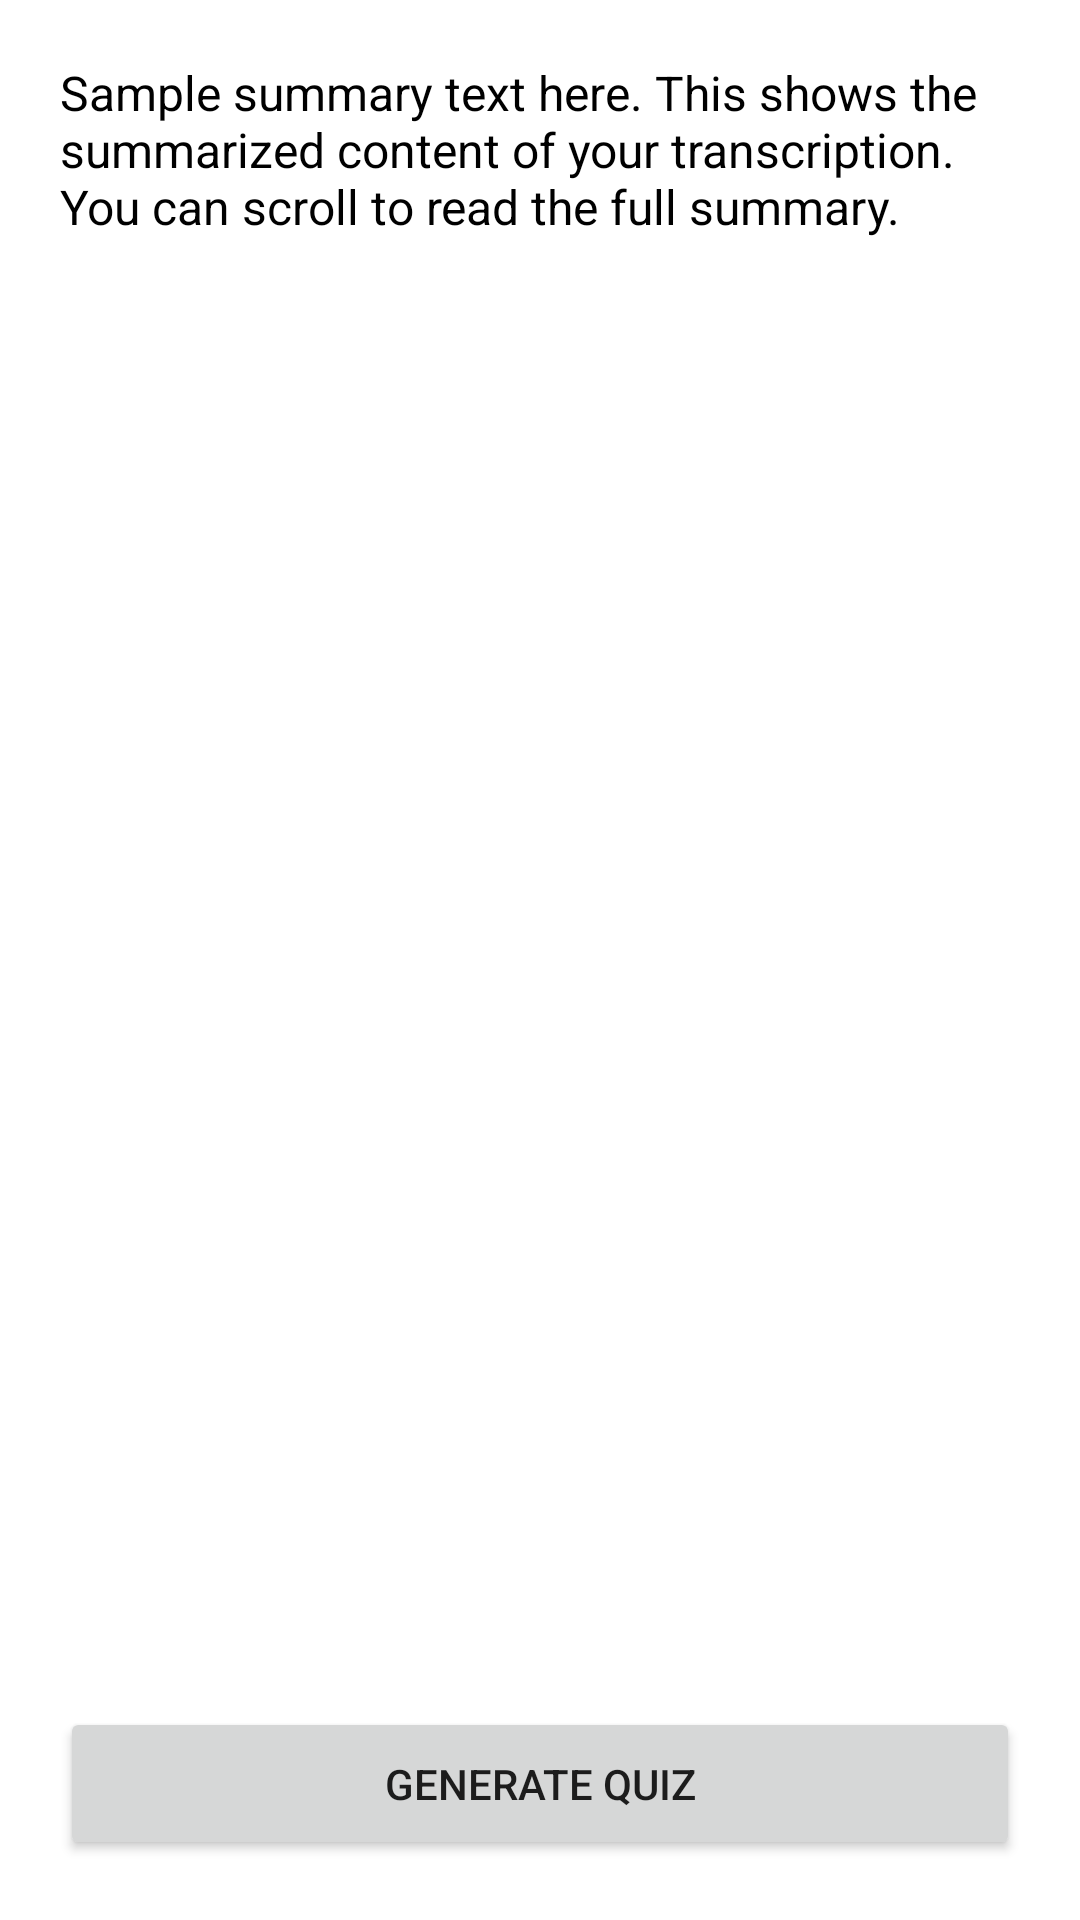

Produce the Android XML layout that renders to this screen, including the resource entries it uses.
<!-- AndroidManifest.xml: application theme Theme.Smartstudybuddy2 -->
<!-- res/layout/activity_summary.xml -->
<?xml version="1.0" encoding="utf-8"?>
<LinearLayout xmlns:android="http://schemas.android.com/apk/res/android"
    android:layout_width="match_parent"
    android:layout_height="match_parent"
    android:orientation="vertical"
    android:padding="20dp"
    android:background="#FFFFFF">

    <ScrollView
        android:layout_width="match_parent"
        android:layout_height="0dp"
        android:layout_weight="1">

        <TextView
            android:id="@+id/tvSummaryContent"
            android:layout_width="match_parent"
            android:layout_height="wrap_content"
            android:text="Sample summary text here. This shows the summarized content of your transcription. You can scroll to read the full summary."
            android:textSize="16sp"
            android:textColor="#000000"
            android:paddingBottom="20dp"/>
    </ScrollView>

    <Button
        android:id="@+id/btnGenerateQuiz"
        android:layout_width="match_parent"
        android:layout_height="wrap_content"
        android:text="Generate Quiz"
        android:padding="16dp"
        android:layout_marginTop="16dp"/>
</LinearLayout>
<!-- resources referenced by this layout -->
<resources>
  <style name="Theme.Smartstudybuddy2" parent="Theme.MaterialComponents.DayNight.NoActionBar">
          <item name="colorPrimary">@color/teal_700</item>
          <item name="colorPrimaryVariant">@color/teal_200</item>
          <item name="colorOnPrimary">@android:color/white</item>
  
          <item name="android:colorBackground">@android:color/white</item>
          <item name="colorSurface">@android:color/white</item>
          <item name="colorOnSurface">@android:color/black</item>
      </style>
  <!-- not gathered from this repository: default colours our renderer supplied (Android Studio template values) -->
  <color name="teal_200">#FF03DAC5</color>
  <color name="teal_700">#FF018786</color>
</resources>
